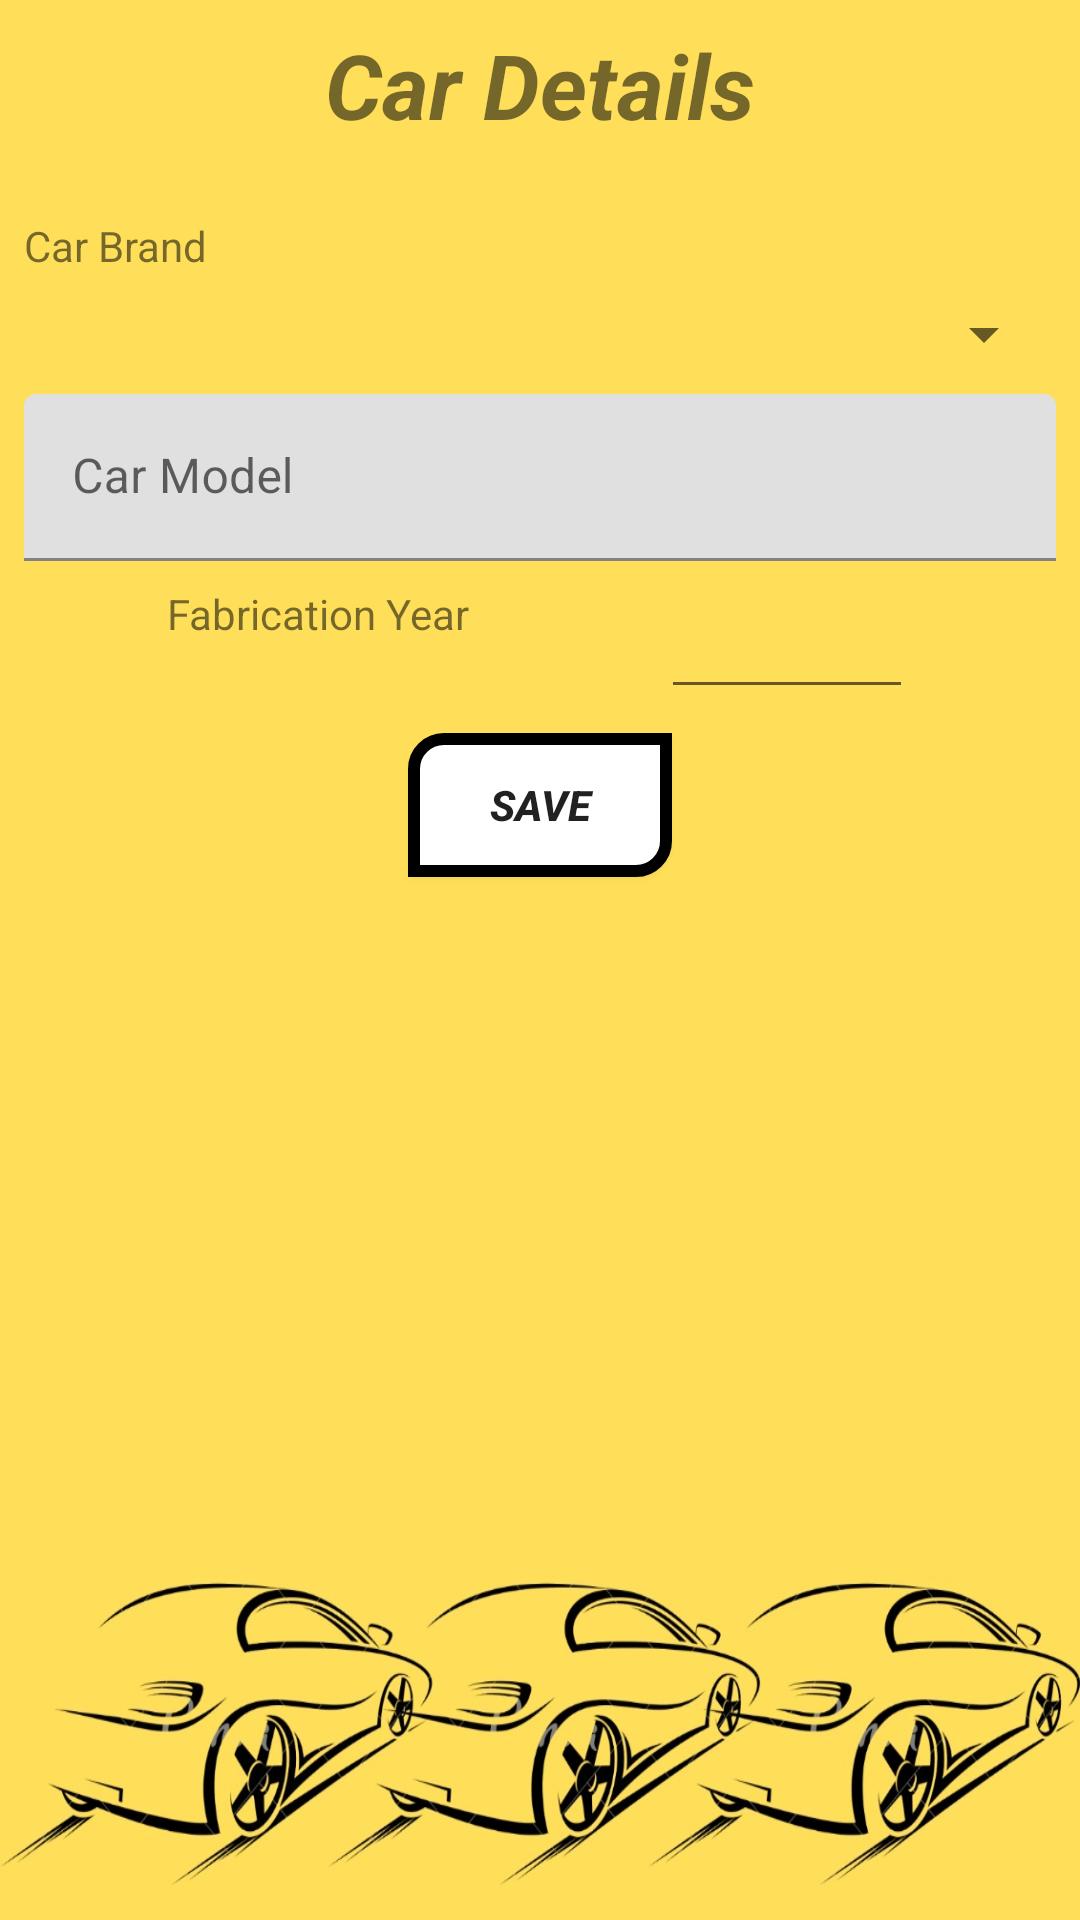

The Android layout XML behind this screen, and the referenced resources:
<!-- AndroidManifest.xml: application theme Theme.PersonalCarServiceCard -->
<!-- res/layout/activity_details_car.xml -->
<?xml version="1.0" encoding="utf-8"?>

<androidx.constraintlayout.widget.ConstraintLayout xmlns:android="http://schemas.android.com/apk/res/android"
    xmlns:app="http://schemas.android.com/apk/res-auto"
    xmlns:tools="http://schemas.android.com/tools"
    android:layout_width="match_parent"
    android:layout_height="match_parent"
    tools:context=".activities.DetailsCarActivity"
    android:background="@drawable/galben">


    <TextView
        android:id="@+id/tv_car_details"
        android:layout_width="match_parent"
        android:layout_height="wrap_content"
        android:layout_marginLeft="8dp"
        android:layout_marginTop="8dp"
        android:layout_marginRight="8dp"
        android:gravity="center"
        android:text="@string/ADC_car_details"
        android:textSize="30dp"
        android:textStyle="bold|italic"
        android:textAlignment="center"
        app:layout_constraintEnd_toEndOf="parent"
        app:layout_constraintStart_toStartOf="parent"
        app:layout_constraintTop_toTopOf="parent" />


    <TextView
        android:id="@+id/tv_add_car_brand"
        android:layout_width="match_parent"
        android:layout_height="wrap_content"
        android:text="@string/ADC_car_brand"
        android:layout_marginStart="8dp"
        android:layout_marginTop="24dp"
        android:layout_marginEnd="8dp"
        android:layout_marginLeft="8dp"
        android:layout_marginRight="8dp"
        app:layout_constraintEnd_toEndOf="parent"
        app:layout_constraintStart_toStartOf="parent"
        app:layout_constraintTop_toBottomOf="@id/tv_car_details" />

    <Spinner
        android:id="@+id/spn_add_car_brand"
        android:layout_width="match_parent"
        android:layout_height="wrap_content"
        android:layout_marginStart="8dp"
        android:layout_marginTop="8dp"
        android:layout_marginEnd="8dp"
        android:layout_marginLeft="8dp"
        android:layout_marginRight="8dp"
        app:layout_constraintEnd_toEndOf="parent"
        app:layout_constraintStart_toStartOf="parent"
        app:layout_constraintTop_toBottomOf="@id/tv_add_car_brand" />

    <com.google.android.material.textfield.TextInputLayout
        android:id="@+id/til_add_car_model"
        android:layout_width="match_parent"
        android:layout_height="wrap_content"
        android:layout_marginStart="8dp"
        android:layout_marginTop="8dp"
        android:layout_marginEnd="8dp"
        android:layout_marginLeft="8dp"
        android:layout_marginRight="8dp"
        app:layout_constraintEnd_toEndOf="parent"
        app:layout_constraintStart_toStartOf="parent"
        app:layout_constraintTop_toBottomOf="@id/spn_add_car_brand">

        <com.google.android.material.textfield.TextInputEditText
            android:id="@+id/tiet_add_car_model"
            android:layout_width="match_parent"
            android:layout_height="wrap_content"
            android:hint="@string/ADC_car_model"
            android:inputType="text"/>
    </com.google.android.material.textfield.TextInputLayout>

    <TextView
        android:id="@+id/tv_add_fabrication_year"
        android:layout_width="wrap_content"
        android:layout_height="wrap_content"
        android:text="@string/ADC_fabrication_year"
        android:layout_marginStart="8dp"
        android:layout_marginTop="8dp"
        android:layout_marginEnd="8dp"
        android:layout_marginLeft="8dp"
        android:layout_marginRight="8dp"
        app:layout_constraintEnd_toStartOf="@id/et_add_fabrication_year"
        app:layout_constraintStart_toStartOf="parent"
        app:layout_constraintTop_toBottomOf="@id/til_add_car_model"/>

    <EditText
        android:id="@+id/et_add_fabrication_year"
        android:layout_width="wrap_content"
        android:layout_height="wrap_content"
        android:ems="4"
        android:inputType="numberSigned"
        android:layout_marginStart="8dp"
        android:layout_marginTop="8dp"
        android:layout_marginEnd="8dp"
        android:layout_marginLeft="8dp"
        android:layout_marginRight="8dp"
        app:layout_constraintEnd_toEndOf="parent"
        app:layout_constraintStart_toEndOf="@id/tv_add_fabrication_year"
        app:layout_constraintTop_toBottomOf="@id/til_add_car_model"/>

    <Button
        android:id="@+id/btn_save_ADC"
        android:layout_width="wrap_content"
        android:layout_height="wrap_content"
        android:layout_marginTop="8dp"
        android:layout_marginBottom="16dp"
        android:text="@string/ADC_btn_save"
        android:textStyle="bold|italic"
        android:background="@drawable/button_background"
        app:layout_constraintEnd_toEndOf="parent"
        app:layout_constraintStart_toStartOf="parent"
        app:layout_constraintTop_toBottomOf="@id/et_add_fabrication_year"/>






</androidx.constraintlayout.widget.ConstraintLayout>
<!-- resources referenced by this layout -->
<resources>
  <!-- drawable button_background (drawable) -->
  <?xml version="1.0" encoding="utf-8"?>
  
  <shape xmlns:android="http://schemas.android.com/apk/res/android">
  
      <solid android:color="#FFFFFFFF"></solid>
  
      <corners android:topLeftRadius="10dp"
          android:bottomRightRadius="10dp"></corners>
  
      <stroke android:color="@color/black"
          android:width="4dp"></stroke>
  </shape>
  <!-- drawable galben: png bitmap (drawable, 357346 bytes) -->
  <string name="ADC_btn_save">Save</string>
  <string name="ADC_car_brand">Car Brand</string>
  <string name="ADC_car_details">Car Details</string>
  <string name="ADC_car_model">Car Model</string>
  <string name="ADC_fabrication_year">Fabrication Year</string>
  <style name="Theme.PersonalCarServiceCard" parent="Theme.MaterialComponents.DayNight.NoActionBar">
          
          <item name="colorPrimary">@color/purple_500</item>
          <item name="colorPrimaryVariant">@color/purple_700</item>
          <item name="colorOnPrimary">@color/white</item>
          
          <item name="colorSecondary">@color/teal_200</item>
          <item name="colorSecondaryVariant">@color/teal_700</item>
          <item name="colorOnSecondary">@color/black</item>
          
          <item name="android:statusBarColor" tools:targetApi="l">?attr/colorPrimaryVariant</item>
          
      </style>
  <color name="black">#FF000000</color>
  <color name="purple_500">#FF6200EE</color>
  <color name="purple_700">#FF3700B3</color>
  <color name="white">#FFFFFFFF</color>
  <color name="teal_200">#FF03DAC5</color>
  <color name="teal_700">#FF018786</color>
</resources>
